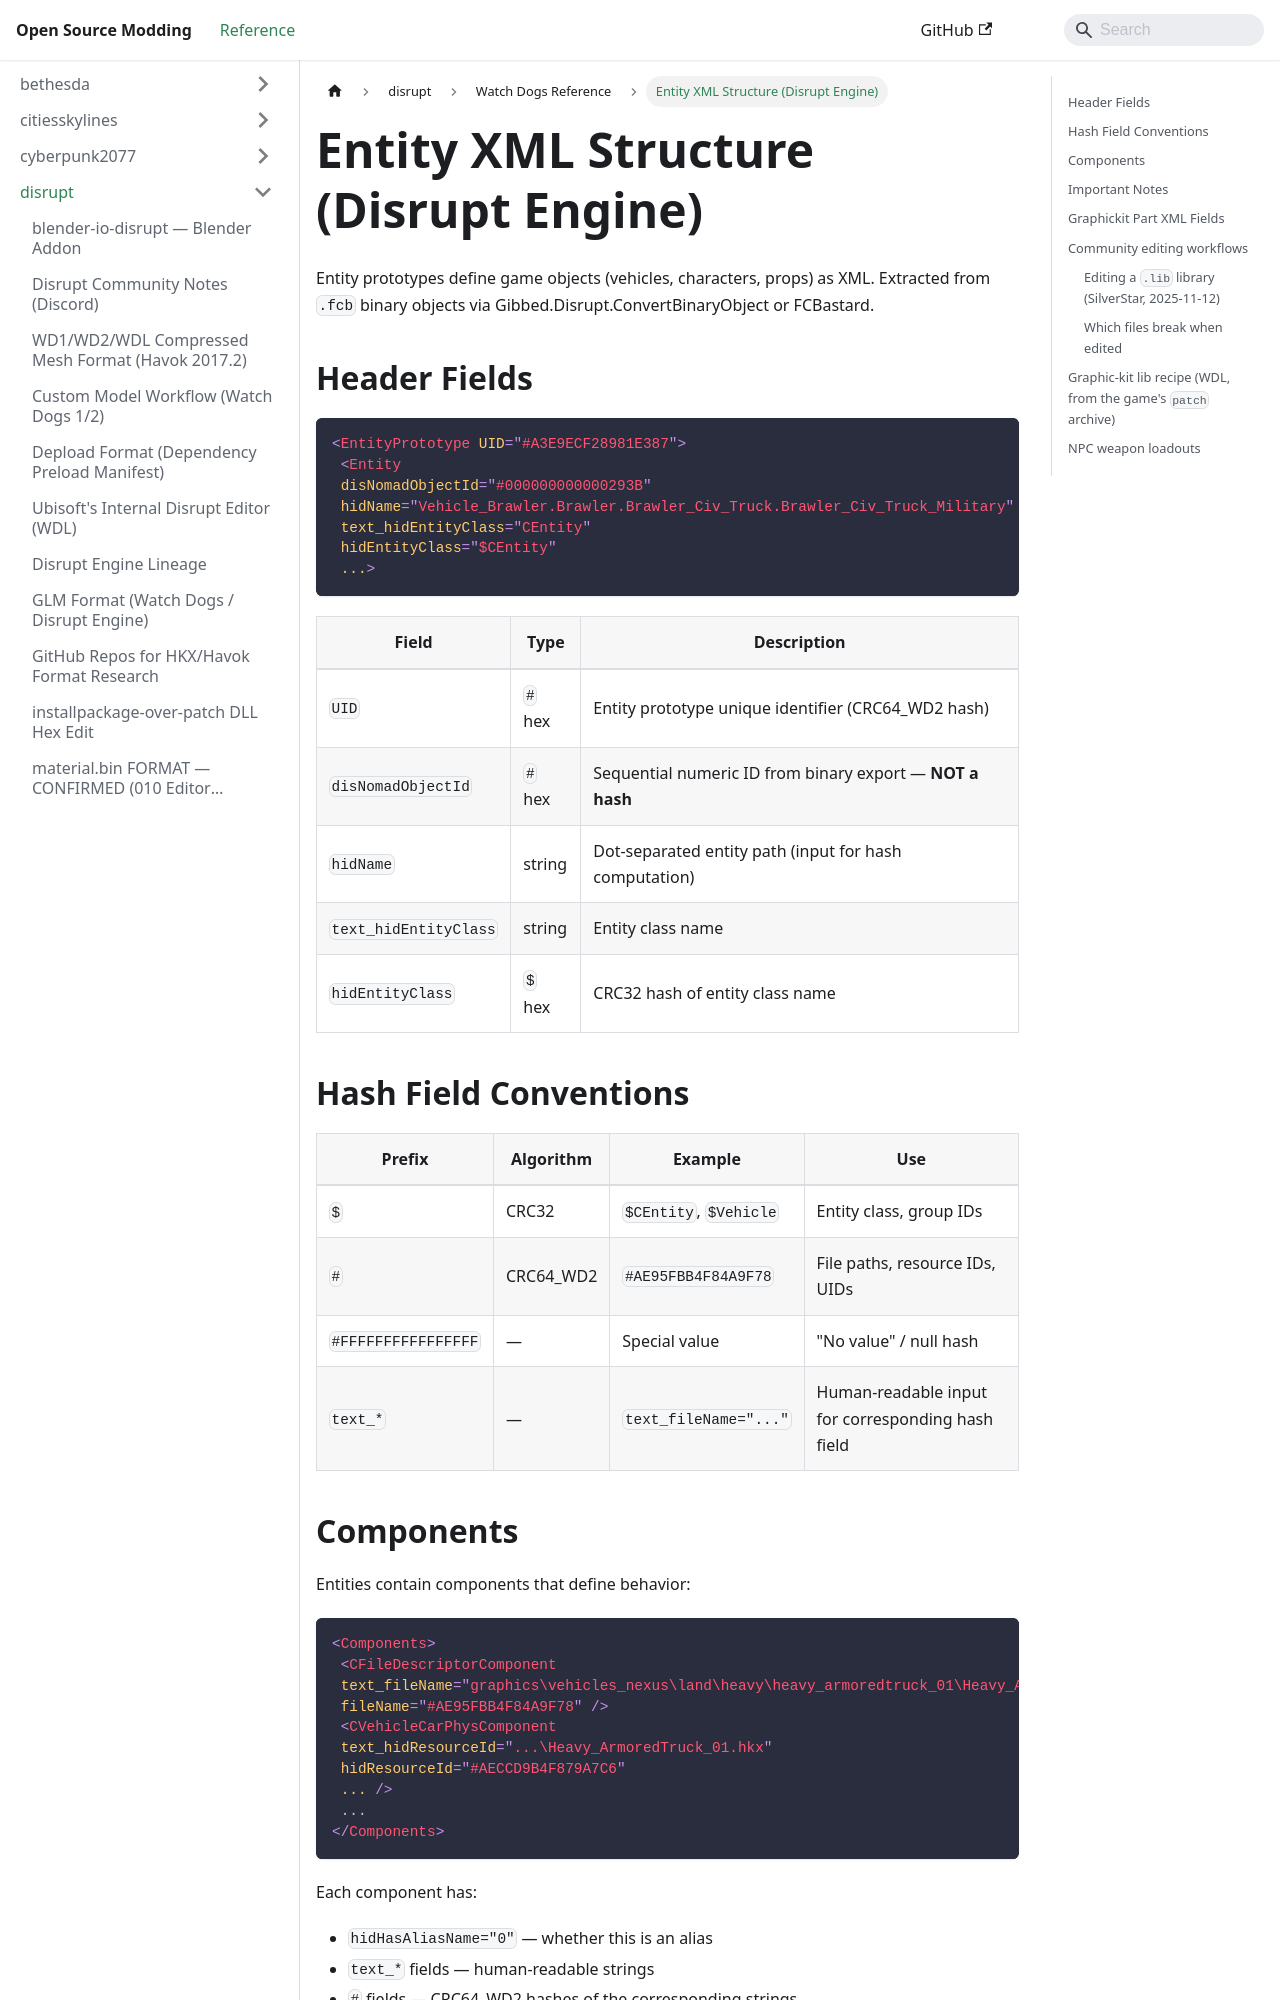

repository: Open-Source-Modding/open-source-modding.github.io · page: docs/disrupt/watch_dogs/entity-xml-structure/index.html · generator: docusaurus

# Entity XML Structure (Disrupt Engine)

Entity prototypes define game objects (vehicles, characters, props) as XML.
Extracted from `.fcb` binary objects via Gibbed.Disrupt.ConvertBinaryObject or
FCBastard.

## Header Fields

```xml
<EntityPrototype UID="#A3E9ECF28981E387">
 <Entity
 disNomadObjectId="#000000000000293B"
 hidName="Vehicle_Brawler.Brawler.Brawler_Civ_Truck.Brawler_Civ_Truck_Military"
 text_hidEntityClass="CEntity"
 hidEntityClass="$CEntity"
 ...>
```

| Field | Type | Description |
|-------|------|-------------|
| `UID` | `#` hex | Entity prototype unique identifier (CRC64_WD2 hash) |
| `disNomadObjectId` | `#` hex | Sequential numeric ID from binary export — **NOT a hash** |
| `hidName` | string | Dot-separated entity path (input for hash computation) |
| `text_hidEntityClass` | string | Entity class name |
| `hidEntityClass` | `$` hex | CRC32 hash of entity class name |

## Hash Field Conventions

| Prefix | Algorithm | Example | Use |
|--------|-----------|---------|-----|
| `$` | CRC32 | `$CEntity`, `$Vehicle` | Entity class, group IDs |
| `#` | CRC64_WD2 | `#AE95FBB4F84A9F78` | File paths, resource IDs, UIDs |
| `#FFFFFFFFFFFFFFFF` | — | Special value | "No value" / null hash |
| `text_*` | — | `text_fileName="..."` | Human-readable input for corresponding hash field |

## Components

Entities contain components that define behavior:

```xml
<Components>
 <CFileDescriptorComponent
 text_fileName="graphics\vehicles_nexus\land\heavy\heavy_armoredtruck_01\Heavy_ArmoredTruck_01.xml"
 fileName="#AE95FBB4F84A9F78" />
 <CVehicleCarPhysComponent
 text_hidResourceId="...\Heavy_ArmoredTruck_01.hkx"
 hidResourceId="#AECCD9B4F879A7C6"
 ... />
 ...
</Components>
```

Each component has:
- `hidHasAliasName="0"` — whether this is an alias
- `text_*` fields — human-readable strings
- `#` fields — CRC64_WD2 hashes of the corresponding strings
